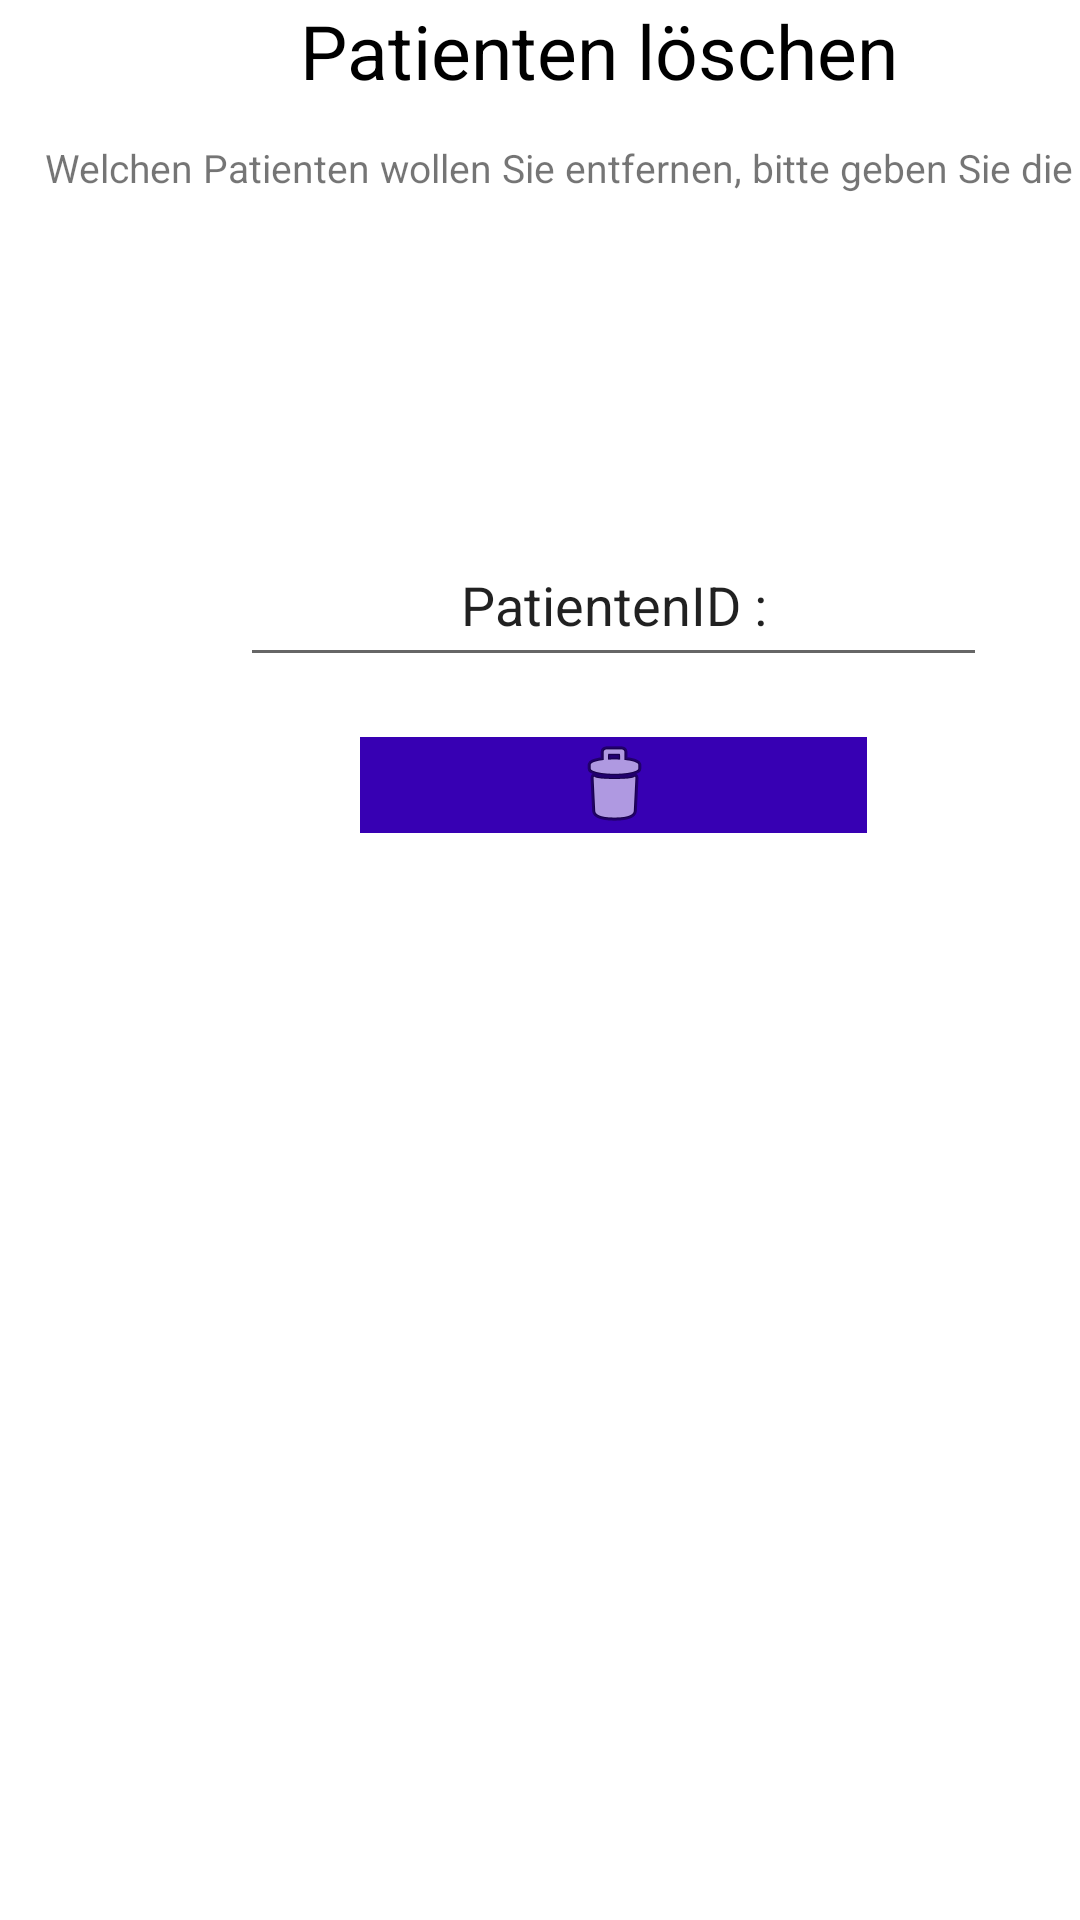

Here is an Android app screen rendered from its layout file. Give the layout XML and the strings, colors and styles it references.
<!-- AndroidManifest.xml: application theme Theme.Telemedizin -->
<!-- res/layout/activity_patienten_loeschen.xml -->
<?xml version="1.0" encoding="utf-8"?>
<androidx.constraintlayout.widget.ConstraintLayout xmlns:android="http://schemas.android.com/apk/res/android"
    xmlns:app="http://schemas.android.com/apk/res-auto"
    xmlns:tools="http://schemas.android.com/tools"
    android:layout_width="match_parent"
    android:layout_height="match_parent"
    tools:context=".PatientenLoeschen">

    <LinearLayout
        android:layout_width="409dp"
        android:layout_height="729dp"
        android:orientation="vertical"
        tools:ignore="MissingConstraints"
        tools:layout_editor_absoluteX="1dp"
        tools:layout_editor_absoluteY="25dp">

        <TextView
            android:id="@+id/textView3"
            android:layout_width="match_parent"
            android:layout_height="37dp"
            android:layout_marginLeft="100dp"
            android:text="Patienten löschen"
            android:textColor="@color/black"
            android:textSize="25dp" />

        <TextView
            android:id="@+id/textView4"
            android:layout_width="match_parent"
            android:layout_height="wrap_content"
            android:layout_marginLeft="15dp"
            android:layout_marginTop="10dp"
            android:text="Welchen Patienten wollen Sie entfernen, bitte geben Sie die ID an"
            android:textSize="13dp" />

        <EditText
            android:id="@+id/textView5"
            android:layout_width="match_parent"
            android:layout_height="51dp"
            android:layout_marginTop="110dp"
            android:layout_marginLeft="80dp"
            android:layout_marginRight="80dp"
            android:textAlignment="center"
            android:textSize="18dp"
            android:text="PatientenID :" />

        <ImageButton
            android:id="@+id/imageButton"
            android:layout_width="match_parent"
            android:layout_height="wrap_content"
            android:layout_marginLeft="120dp"
            android:layout_marginTop="20dp"
            android:layout_marginRight="120dp"
            android:background="@color/purple_700"
            app:srcCompat="@android:drawable/ic_menu_delete" />
    </LinearLayout>
</androidx.constraintlayout.widget.ConstraintLayout>
<!-- resources referenced by this layout -->
<resources>
  <style name="Theme.Telemedizin" parent="Theme.MaterialComponents.DayNight.DarkActionBar">
          
          <item name="colorPrimary">@color/purple_500</item>
          <item name="colorPrimaryVariant">@color/purple_700</item>
          <item name="colorOnPrimary">@color/white</item>
          
          <item name="colorSecondary">@color/teal_200</item>
          <item name="colorSecondaryVariant">@color/teal_700</item>
          <item name="colorOnSecondary">@color/black</item>
          
          <item name="android:statusBarColor" tools:targetApi="l">?attr/colorPrimaryVariant</item>
          
      </style>
  <!-- not gathered from this repository: default colours our renderer supplied (Android Studio template values) -->
  <color name="purple_500">#FF6200EE</color>
  <color name="purple_700">#FF3700B3</color>
  <color name="teal_200">#FF03DAC5</color>
  <color name="teal_700">#FF018786</color>
  <color name="black">#FF000000</color>
  <color name="white">#FFFFFFFF</color>
</resources>
